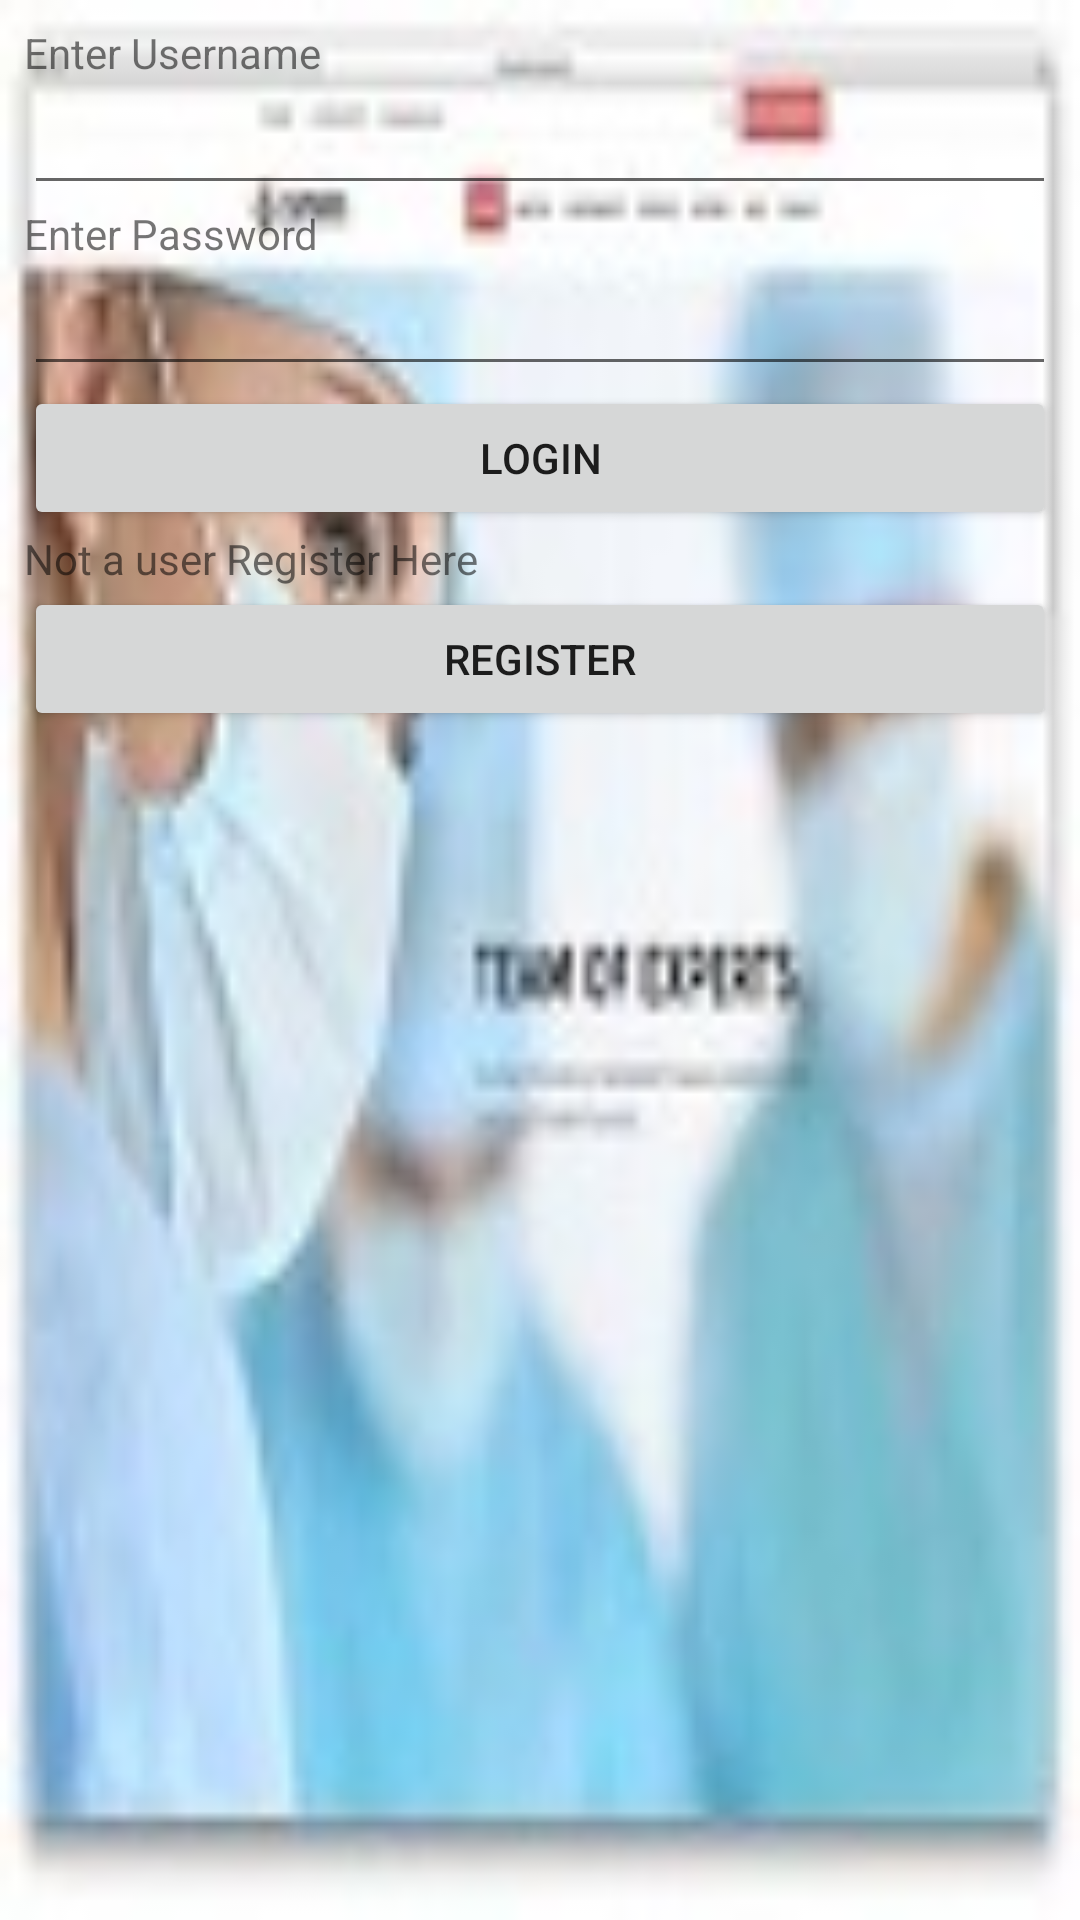

Reconstruct the res/layout file that produces this screen, plus the resources it refers to.
<!-- AndroidManifest.xml: application theme AppTheme -->
<!-- res/layout/content_doc_book__login.xml -->
<?xml version="1.0" encoding="utf-8"?>
<LinearLayout xmlns:android="http://schemas.android.com/apk/res/android"
    xmlns:tools="http://schemas.android.com/tools"
    xmlns:app="http://schemas.android.com/apk/res-auto" android:layout_width="match_parent"
    android:layout_height="match_parent" android:paddingLeft="@dimen/activity_horizontal_margin"
    android:paddingRight="@dimen/activity_horizontal_margin"
    android:paddingTop="@dimen/activity_vertical_margin"
    android:paddingBottom="@dimen/activity_vertical_margin"
    app:layout_behavior="@string/appbar_scrolling_view_behavior"
    android:orientation="vertical"
    android:background="@mipmap/doc"
    tools:showIn="@layout/activity_doc_book__login"
    tools:context="com.example.abedx.docbook.DocBook_Login">
    <TextView
        android:layout_width="wrap_content"
        android:layout_height="wrap_content"
        android:text="Enter Username"
        />

    <EditText
        android:layout_width="match_parent"
        android:layout_height="wrap_content"
        android:id="@+id/editTextUsername" />

    <TextView
        android:layout_width="wrap_content"
        android:layout_height="wrap_content"
        android:text="Enter Password"
        />

    <EditText
        android:layout_width="match_parent"
        android:layout_height="wrap_content"
        android:id="@+id/editTextREGPassword" />

    <Button
        android:layout_width="match_parent"
        android:layout_height="wrap_content"
        android:text="Login"
        android:onClick="btnLogin"
        android:id="@+id/buttonLogin" />
    <TextView
        android:layout_width="wrap_content"
        android:layout_height="wrap_content"
        android:text="Not a user Register Here"
        />
    <Button
        android:layout_width="match_parent"
        android:layout_height="wrap_content"
        android:text="Register"
        android:onClick="btnRegister"
        android:id="@+id/buttonRegister" />
</LinearLayout>
<!-- res/layout/activity_doc_book__login.xml (included above) -->
<?xml version="1.0" encoding="utf-8"?>
<android.support.design.widget.CoordinatorLayout
    xmlns:android="http://schemas.android.com/apk/res/android"
    xmlns:app="http://schemas.android.com/apk/res-auto"
    xmlns:tools="http://schemas.android.com/tools" android:layout_width="match_parent"
    android:layout_height="match_parent" android:fitsSystemWindows="true"
    tools:context="com.example.abedx.docbook.DocBook_Login">

    <android.support.design.widget.AppBarLayout android:layout_height="wrap_content"
        android:layout_width="match_parent" android:theme="@style/AppTheme.AppBarOverlay">

        <android.support.v7.widget.Toolbar android:id="@+id/toolbar"
            android:layout_width="match_parent" android:layout_height="?attr/actionBarSize"
            android:background="?attr/colorPrimary" app:popupTheme="@style/AppTheme.PopupOverlay" />

    </android.support.design.widget.AppBarLayout>

    <include layout="@layout/content_doc_book__login" />

    <android.support.design.widget.FloatingActionButton android:id="@+id/fab"
        android:layout_width="wrap_content" android:layout_height="wrap_content"
        android:layout_gravity="bottom|end" android:layout_margin="@dimen/fab_margin"
        android:src="@android:drawable/arrow_up_float" />

</android.support.design.widget.CoordinatorLayout>
<!-- resources referenced by this layout -->
<resources>
  <dimen name="activity_horizontal_margin">8dp</dimen>
  <dimen name="activity_vertical_margin">8dp</dimen>
  <dimen name="fab_margin">8dp</dimen>
  <!-- mipmap doc: jpg bitmap (mipmap-xxhdpi, 7066 bytes) -->
</resources>
